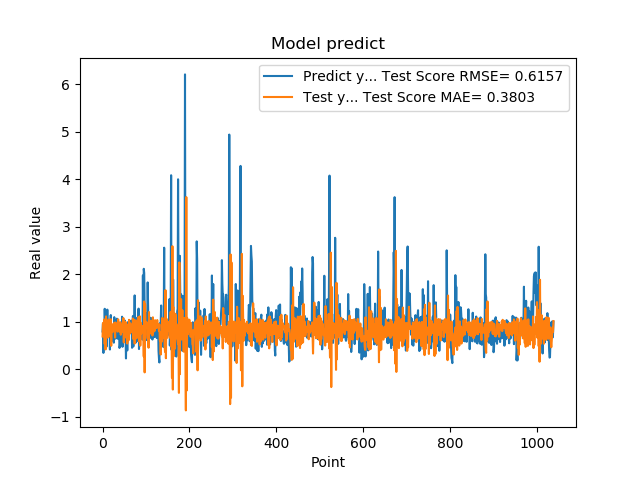

The file beside this chart, header and first rows:
7.976629734039306641e-01, 6.925493576709762511e-01
9.608020186424257592e-01, 9.776928951467197537e-01
3.470349907875061035e-01, 8.576453311992904283e-01
9.546210169792177513e-01, 8.142898831671500082e-01
5.251880288124084473e-01, 1.050563025396880734e+00
1.275226235389709695e+00, 5.343748643689520961e-01
8.723750114440917969e-01, 1.018512933175416357e+00
7.321749925613403320e-01, 4.205305084114120406e-01
7.640249729156494141e-01, 1.115049342829451673e+00
4.752210080623626154e-01, 7.421096855076814158e-01
7.414129972457885742e-01, 8.555059830017543998e-01
1.258002042770385520e+00, 9.999577031650486170e-01
7.274609804153442383e-01, 6.691313141593675518e-01
7.892770171165466309e-01, 7.049971522153257730e-01
6.914690136909484863e-01, 1.052481902921876156e+00
7.093830108642578125e-01, 6.917996389785879829e-01
1.014547944068908691e+00, 9.394323877313580651e-01
4.182830154895783026e-01, 8.718116426250573925e-01
1.002280950546264648e+00, 7.805961639158502940e-01
1.143296003341674805e+00, 1.056426248325832651e+00
6.746559739112854004e-01, 4.972764951148491153e-01
6.009536385536193848e-01, 9.103080479560469174e-01
6.538079977035522461e-01, 9.514769629096432313e-01
7.814120054244995117e-01, 7.857804965053101220e-01
8.469259738922119141e-01, 8.681133053121837806e-01
6.482390165328979492e-01, 8.944203962765993055e-01
5.623700022697448730e-01, 9.177032346099759375e-01
1.099647998809814453e+00, 9.807284758329483099e-01
9.541710019111632191e-01, 8.397738416679143558e-01
6.694499850273132324e-01, 6.679198266274234408e-01
6.464660167694091797e-01, 9.871078969475705067e-01
8.223180174827575684e-01, 8.819342838787275207e-01
8.300920128822326660e-01, 8.349998580116574365e-01
1.067314028739929199e+00, 8.702466508821009583e-01
6.827279925346374512e-01, 8.925461976738240377e-01
6.464239954948425293e-01, 7.939018762003364760e-01
6.881093978881835938e-01, 1.054445082099686237e+00
6.500350236892700195e-01, 8.146098001590510451e-01
8.693690299987792969e-01, 8.961956712321402785e-01
4.518609941005706787e-01, 9.494065883268507644e-01
4.952389895915984552e-01, 7.919980778999770044e-01
6.850870251655578613e-01, 9.929789417177601329e-01
8.653740286827087402e-01, 7.293044843937600552e-01
7.400469779968261719e-01, 7.958583847974807224e-01
8.204330205917358398e-01, 7.810257370029792812e-01
1.108605027198791504e+00, 9.423872002222029032e-01
4.751499891281127930e-01, 7.987191395951601658e-01
9.457899928092955433e-01, 7.978665132961157980e-01
7.877500057220458984e-01, 1.080989731484853555e+00
9.367713332176208496e-01, 5.673933877967336503e-01
6.470239758491516113e-01, 1.006635457876577044e+00
1.029777050018310325e+00, 7.596216095699817039e-01
9.328820109367371716e-01, 9.902074774246066857e-01
7.528370022773742676e-01, 6.725660790984872017e-01
2.307340055704117099e-01, 9.890662656702237099e-01
8.772729635238647461e-01, 8.466704255612818031e-01
7.876309752464294434e-01, 9.422993696288758381e-01
3.992269933223724365e-01, 5.437664906305311741e-01
9.923512339591979980e-01, 8.907906048390912268e-01
7.200859785079956055e-01, 7.857427554938062331e-01
7.269890308380126953e-01, 6.129351941918500524e-01
... 979 more rows
